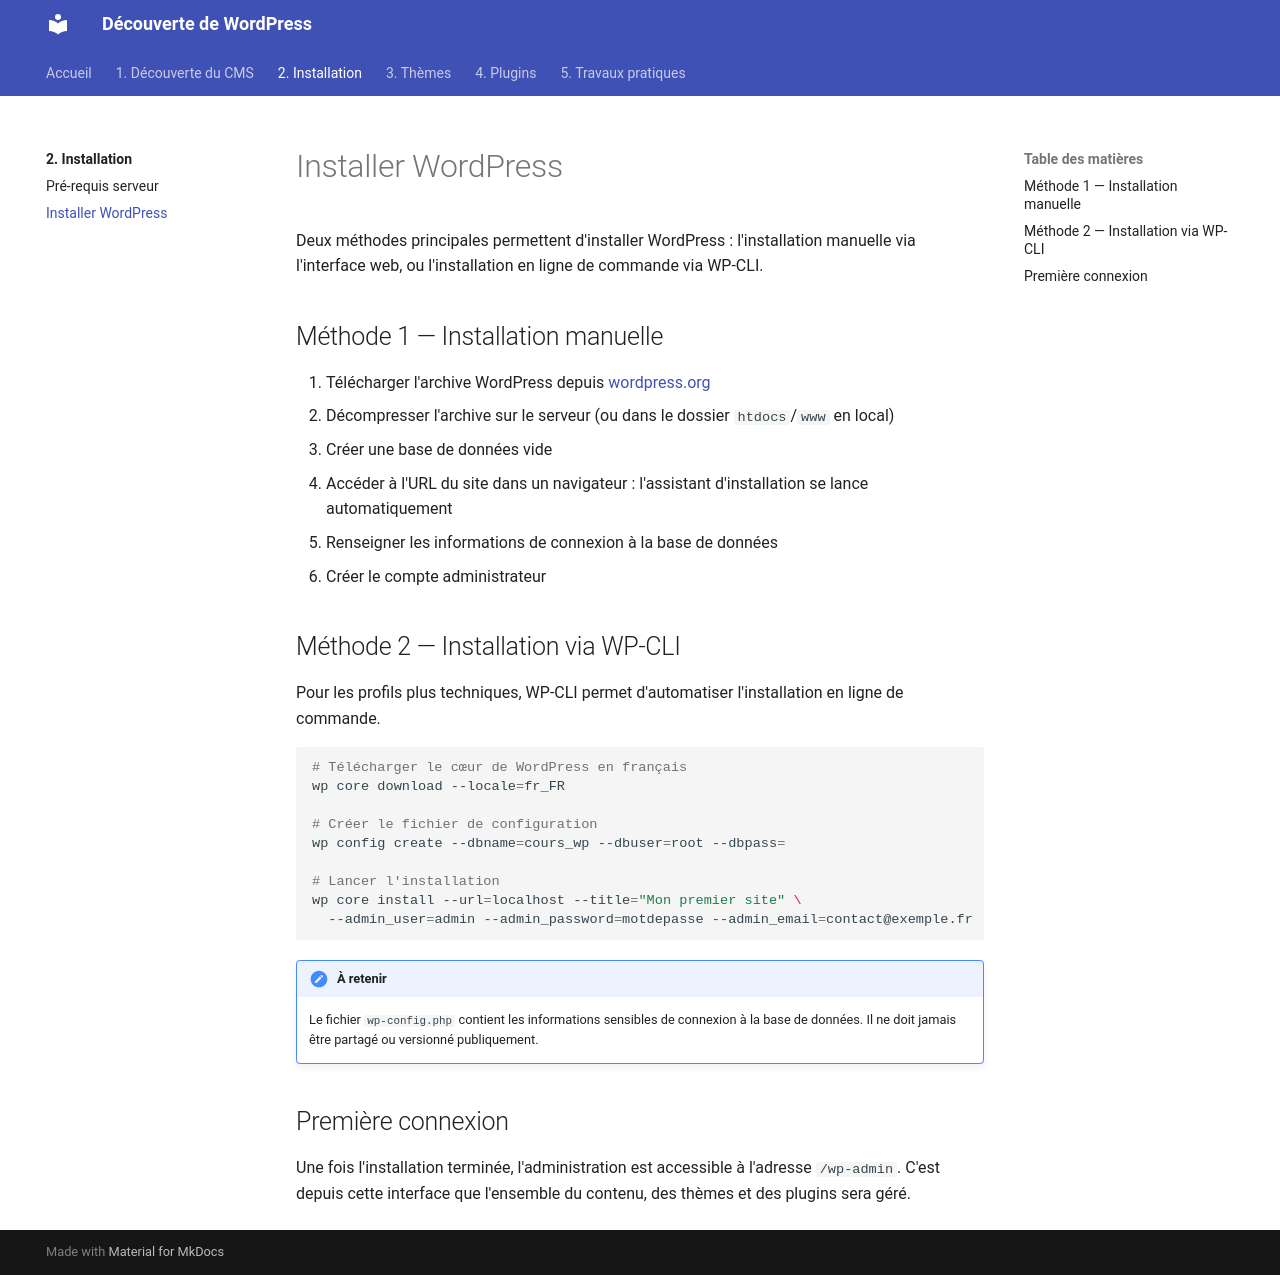

repository: davidtrannoy-umlp/s1 · page: 02-installation/installation/index.html · generator: mkdocs

# Installer WordPress

Deux méthodes principales permettent d'installer WordPress : l'installation manuelle via l'interface web, ou l'installation en ligne de commande via WP-CLI.

## Méthode 1 — Installation manuelle

1. Télécharger l'archive WordPress depuis [wordpress.org](https://wordpress.org/download/)
2. Décompresser l'archive sur le serveur (ou dans le dossier `htdocs`/`www` en local)
3. Créer une base de données vide
4. Accéder à l'URL du site dans un navigateur : l'assistant d'installation se lance automatiquement
5. Renseigner les informations de connexion à la base de données
6. Créer le compte administrateur

## Méthode 2 — Installation via WP-CLI

Pour les profils plus techniques, WP-CLI permet d'automatiser l'installation en ligne de commande.

```bash
# Télécharger le cœur de WordPress en français
wp core download --locale=fr_FR

# Créer le fichier de configuration
wp config create --dbname=cours_wp --dbuser=root --dbpass=

# Lancer l'installation
wp core install --url=localhost --title="Mon premier site" \
  --admin_user=admin --admin_password=motdepasse --admin_email=contact@exemple.fr
```

!!! note "À retenir"
    Le fichier `wp-config.php` contient les informations sensibles de connexion à la base de données. Il ne doit jamais être partagé ou versionné publiquement.

## Première connexion

Une fois l'installation terminée, l'administration est accessible à l'adresse `/wp-admin`. C'est depuis cette interface que l'ensemble du contenu, des thèmes et des plugins sera géré.
